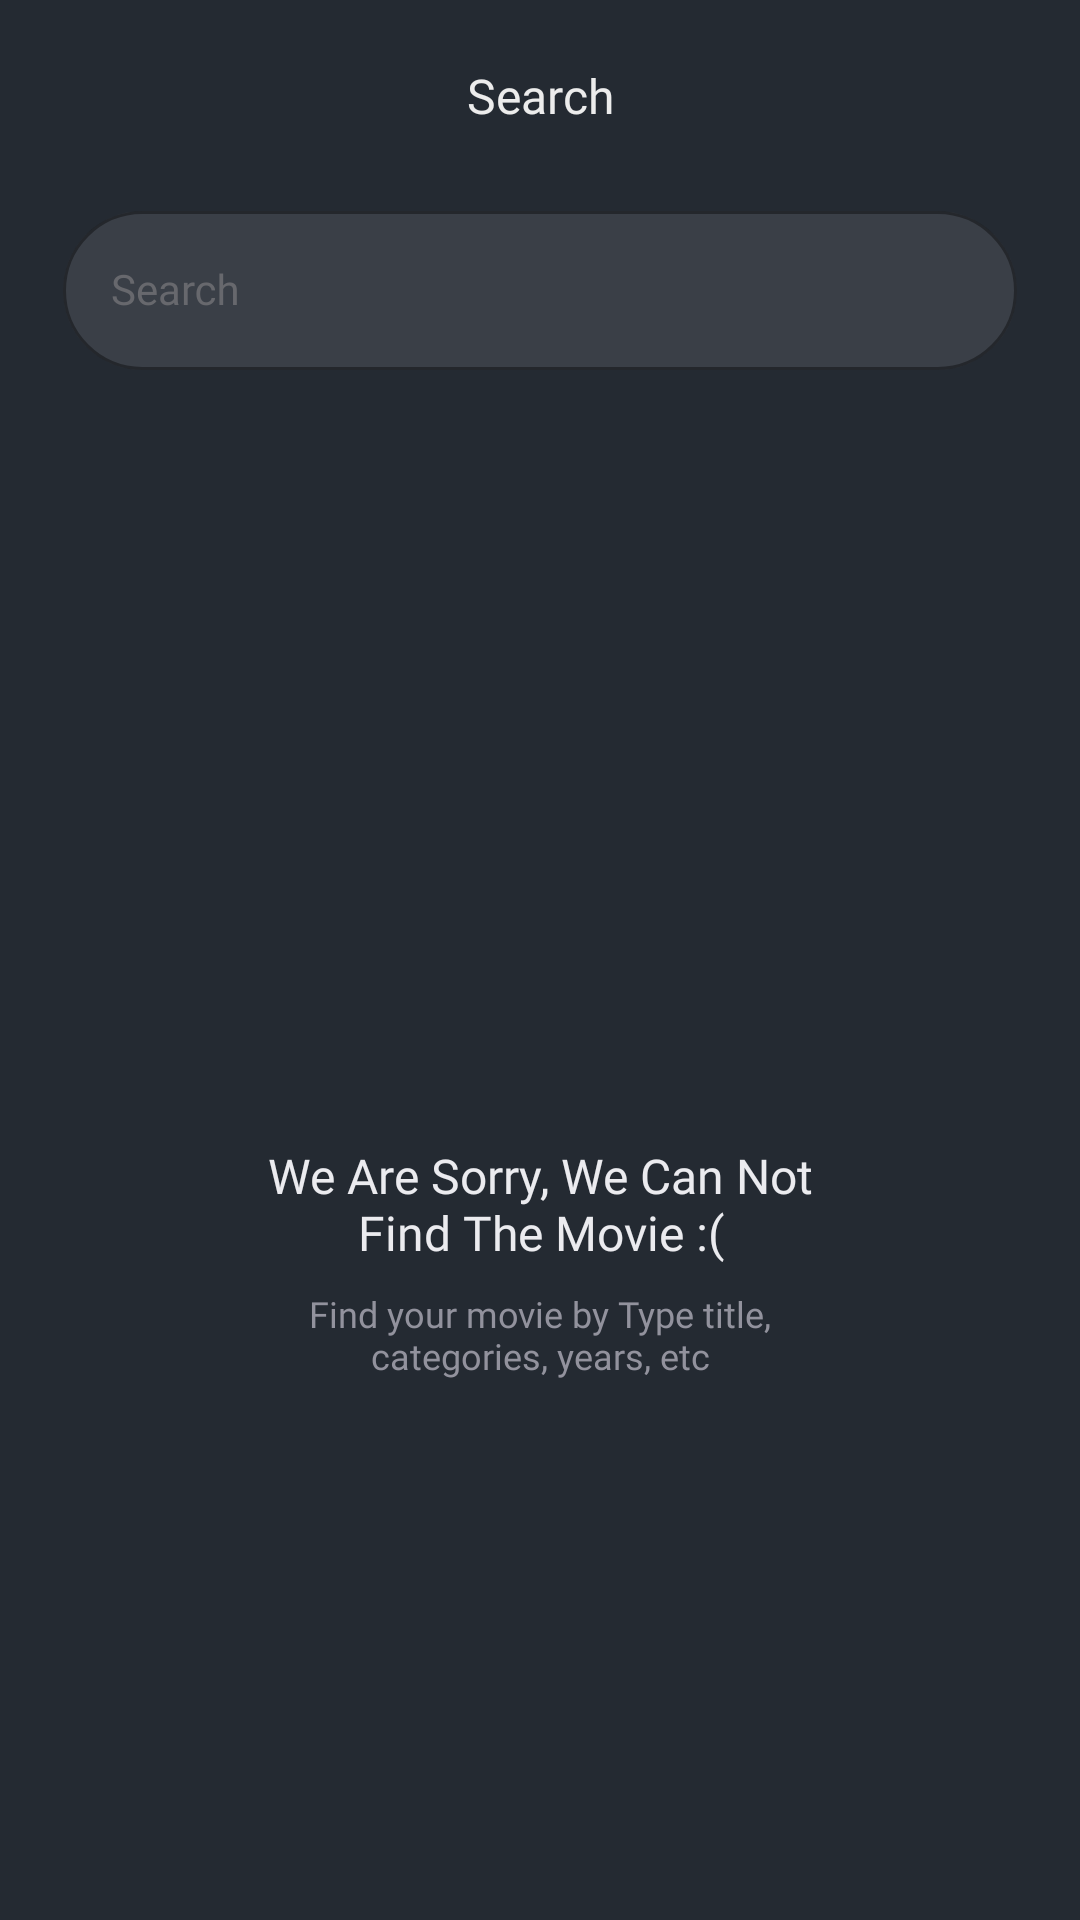

This screen was rendered from an Android layout file. Write that file and the resources it references.
<!-- AndroidManifest.xml: application theme Theme.MoviesApp -->
<!-- res/layout/fragment_search.xml -->
<?xml version="1.0" encoding="utf-8"?>
<androidx.constraintlayout.widget.ConstraintLayout xmlns:android="http://schemas.android.com/apk/res/android"
    android:layout_width="match_parent"
    android:layout_height="match_parent"
    xmlns:app="http://schemas.android.com/apk/res-auto"
    xmlns:tools="http://schemas.android.com/tools">

    <androidx.appcompat.widget.AppCompatTextView
        android:id="@+id/tv_title"
        android:text="@string/search"
        style="@style/TitleTextView.H2"
        android:layout_width="wrap_content"
        android:layout_height="wrap_content"
        app:layout_constraintTop_toTopOf="parent"
        android:layout_marginTop="21dp"
        app:layout_constraintLeft_toLeftOf="parent"
        app:layout_constraintRight_toRightOf="parent" />

    <com.google.android.material.textfield.TextInputLayout
        android:id="@+id/til_search"
        style="@style/Widget.App.TextInputLayoutGrey"
        android:layout_width="match_parent"
        android:layout_height="wrap_content"
        android:layout_marginHorizontal="21dp"
        android:layout_marginTop="44dp"
        app:layout_constraintTop_toTopOf="@id/tv_title"
        app:layout_constraintLeft_toLeftOf="parent"
        app:layout_constraintRight_toRightOf="parent">

        <com.google.android.material.textfield.TextInputEditText
            style="@style/TextInputEditTextGrey"
            android:layout_width="match_parent"
            android:layout_height="wrap_content"
            android:drawableEnd="@drawable/ic_search"
            android:hint="@string/search"
            android:inputType="text" />
    </com.google.android.material.textfield.TextInputLayout>
    
    <androidx.recyclerview.widget.RecyclerView
        android:paddingBottom="160dp"
        android:clipToPadding="false"
        android:id="@+id/rv_search"
        android:layout_width="match_parent"
        android:layout_height="wrap_content"
        app:layout_constraintTop_toBottomOf="@id/til_search"
        android:layout_marginTop="24dp"
        android:layout_marginStart="21dp"/>

    <androidx.appcompat.widget.AppCompatImageView
        android:id="@+id/iv_no_results"
        android:src="@drawable/img_no_results"
        android:layout_width="90dp"
        android:layout_height="90dp"
        app:layout_constraintTop_toTopOf="parent"
        app:layout_constraintBottom_toBottomOf="parent"
        app:layout_constraintLeft_toLeftOf="parent"
        app:layout_constraintRight_toRightOf="parent"/>

    <androidx.appcompat.widget.AppCompatTextView
        android:width="200dp"
        android:gravity="center"
        android:id="@+id/tv_no_search_result_title"
        android:textSize="16sp"
        android:textColor="#EBEBEF"
        android:text="@string/no_search_results_title"
        android:fontFamily="@font/montserrat_semi_bold"
        android:layout_width="wrap_content"
        android:layout_height="wrap_content"
        app:layout_constraintTop_toBottomOf="@id/iv_no_results"
        app:layout_constraintLeft_toLeftOf="parent"
        app:layout_constraintRight_toRightOf="parent"
        android:layout_marginTop="16dp"/>

    <androidx.appcompat.widget.AppCompatTextView
        android:gravity="center"
        android:text="@string/no_search_results_desc"
        android:id="@+id/tv_no_search_result_desc"
        android:textColor="#92929D"
        android:textSize="12sp"
        android:fontFamily="@font/montserrat_medium"
        android:layout_width="0dp"
        android:layout_height="wrap_content"
        app:layout_constraintTop_toBottomOf="@id/tv_no_search_result_title"
        app:layout_constraintLeft_toLeftOf="@id/tv_no_search_result_title"
        app:layout_constraintRight_toRightOf="@id/tv_no_search_result_title"
        android:layout_marginTop="8dp"/>

    <androidx.constraintlayout.widget.Group
        android:id="@+id/no_search_results"
        android:layout_width="wrap_content"
        android:layout_height="wrap_content"
        tools:visibility="invisible"
        app:constraint_referenced_ids="iv_no_results, tv_no_search_result_title, tv_no_search_result_desc"/>
</androidx.constraintlayout.widget.ConstraintLayout>
<!-- resources referenced by this layout -->
<resources>
  <string name="no_search_results_desc">Find your movie by Type title, categories, years, etc</string>
  <string name="no_search_results_title">We Are Sorry, We Can Not Find The Movie :(</string>
  <string name="search">Search</string>
  <style name="TextInputEditTextGrey" parent="Widget.AppCompat.EditText">
          <item name="android:textColor">@color/white</item>
          <item name="android:textSize">14sp</item>
          <item name="fontFamily">@font/poppins_regular</item>
          <item name="android:textCursorDrawable">@drawable/grey_color_cursor</item>
      </style>
  <style name="TitleTextView.H2" parent="Widget.AppCompat.TextView">
          <item name="android:textColor">@color/tab_title_color</item>
          <item name="android:textSize">16sp</item>
          <item name="android:fontFamily">@font/montserrat_semi_bold</item>
      </style>
  <style name="Widget.App.TextInputLayoutGrey" parent="Widget.MaterialComponents.TextInputLayout.OutlinedBox">
          <item name="strokeWidth">0dp</item>
          <item name="boxStrokeWidthFocused">0dp</item>
          <item name="android:textColorHint">#67686D</item>
          <item name="boxCornerRadiusBottomEnd">30dp</item>
          <item name="boxCornerRadiusBottomStart">30dp</item>
          <item name="boxCornerRadiusTopEnd">30dp</item>
          <item name="boxCornerRadiusTopStart">30dp</item>
          <item name="boxBackgroundColor">#3A3F47</item>
      </style>
  <style name="Theme.MoviesApp" parent="Theme.MaterialComponents.DayNight.NoActionBar">
          
  
          <item name="android:windowBackground">@color/app_background</item>
          <item name="colorPrimary">#67686D</item>
          <item name="colorPrimaryVariant">@color/black</item>
          <item name="colorOnPrimary">@color/white</item>
          
          <item name="colorSecondary">#67686D</item>
          
          <item name="android:statusBarColor">?attr/colorPrimaryVariant</item>
          
      </style>
  <color name="white">#FFFFFFFF</color>
  <!-- drawable grey_color_cursor (drawable) -->
  <?xml version="1.0" encoding="utf-8"?>
  <shape xmlns:android="http://schemas.android.com/apk/res/android" >
      <size android:width="2dp" />
      <solid android:color="#67686D"/>
  </shape>
  <color name="tab_title_color">#ECECEC</color>
  <color name="app_background">#242A32</color>
  <color name="black">#FF000000</color>
</resources>
